Run: headless pygame with SDL's dummy video driver; simulated clock (each Clock.tick advances the game by its frame time, no real sleeping); random seed 0; keys injected as events and as key.get_pressed() state; no mouse input.
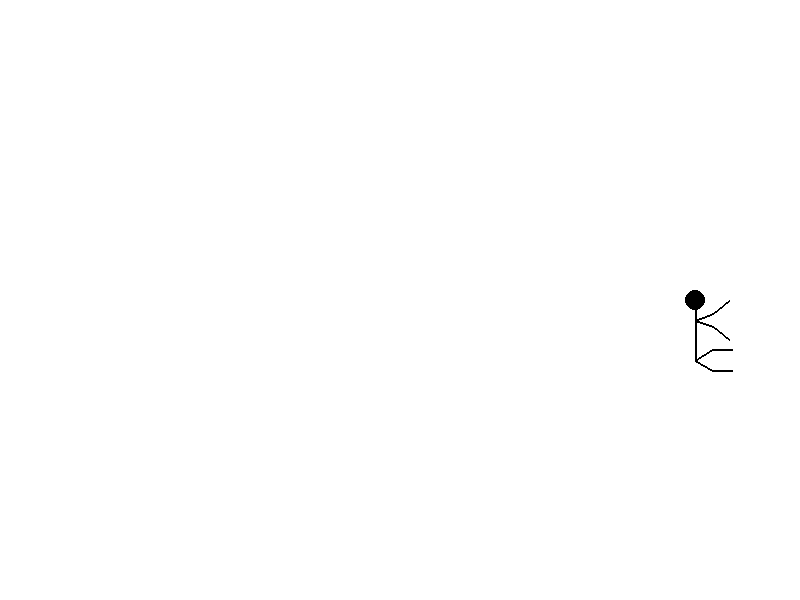
Frame 1 of 4 · flips 1–60 · no input
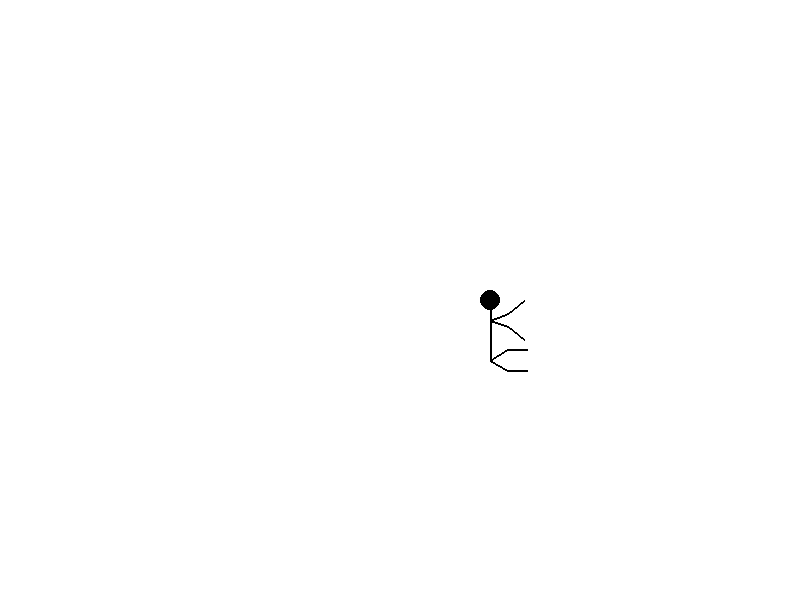
Frame 2 of 4 · flips 61–180 · tapped SPACE, RETURN · held RIGHT (→), D
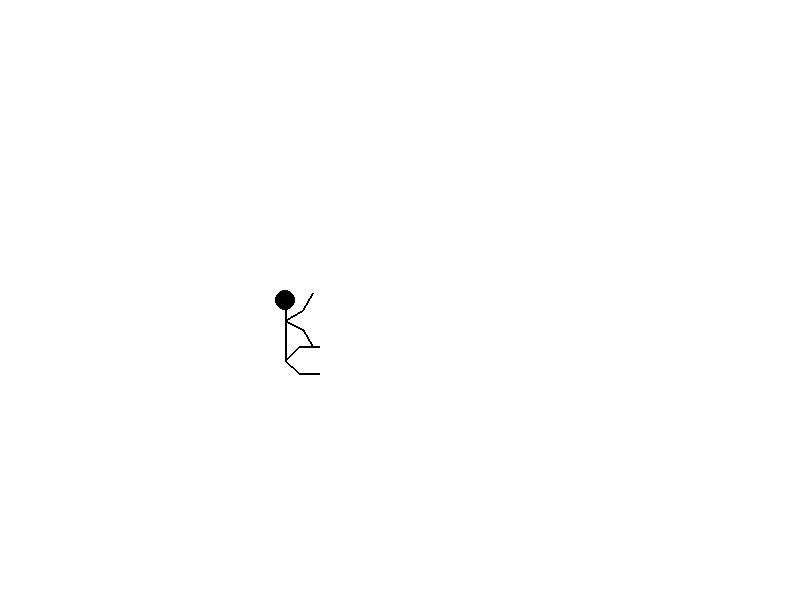
Frame 3 of 4 · flips 181–300 · held DOWN (↓), S
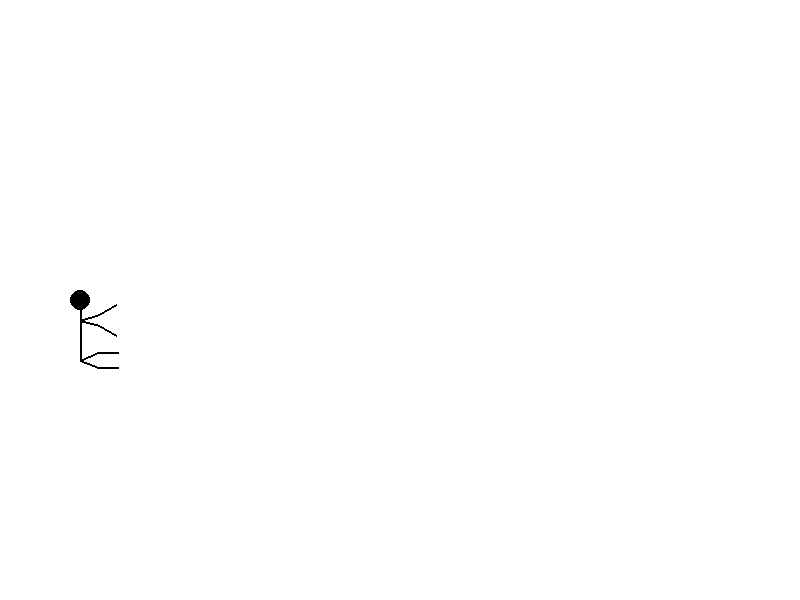
Frame 4 of 4 · flips 301–420 · held LEFT (←), A, UP (↑), W

The pygame program that drew these frames:

import pygame
import sys
import random
import math

# 初始化Pygame
pygame.init()

# 设置窗口
WIDTH, HEIGHT = 800, 600
window = pygame.display.set_mode((WIDTH, HEIGHT))
pygame.display.set_caption("Stick Figure Running")

# 定义颜色
WHITE = (255, 255, 255)
BLACK = (0, 0, 0)

# 定义火柴人的参数
head_radius = 10
body_length = 50
upper_arm_length = 20
lower_arm_length = 20
upper_leg_length = 20
lower_leg_length = 20

# 设置帧率
clock = pygame.time.Clock()
FPS = 30

# 火柴人类
class StickFigure:
    def __init__(self, x, y):
        self.x = x
        self.y = y
        self.frame = 0
        self.randomize_pose()

    def randomize_pose(self):
        # 随机化起始帧，以改变跑步姿势
        self.start_frame = random.randint(0, 59)

    def draw_limb(self, window, start_pos, lengths, angles):
        # 计算关节和末端位置
        x, y = start_pos
        x1 = x + lengths[0] * math.cos(math.radians(angles[0]))
        y1 = y + lengths[0] * math.sin(math.radians(angles[0]))
        x2 = x1 + lengths[1] * math.cos(math.radians(angles[0] + angles[1]))
        y2 = y1 + lengths[1] * math.sin(math.radians(angles[0] + angles[1]))
        pygame.draw.line(window, BLACK, (x, y), (x1, y1), 2)
        pygame.draw.line(window, BLACK, (x1, y1), (x2, y2), 2)

    def draw(self, window):
        frame = (self.frame + self.start_frame) % 60
        self.frame += 1
        if self.frame >= 60:
            self.frame = 0
        
        # 绘制头部
        pygame.draw.circle(window, BLACK, (self.x, self.y), head_radius)
        
        # 绘制身体
        pygame.draw.line(window, BLACK, (self.x, self.y + head_radius), (self.x, self.y + head_radius + body_length), 2)
        
        # 手臂的角度摆动
        arm_swing_angle = math.sin(math.radians(frame * 6)) * 30
        self.draw_limb(window, (self.x, self.y + head_radius + 10), [upper_arm_length, lower_arm_length], [arm_swing_angle, arm_swing_angle])
        self.draw_limb(window, (self.x, self.y + head_radius + 10), [upper_arm_length, lower_arm_length], [-arm_swing_angle, -arm_swing_angle])
        
        # 腿部的跑步动作
        leg_swing_angle = math.sin(math.radians(frame * 6)) * 45
        self.draw_limb(window, (self.x, self.y + head_radius + body_length), [upper_leg_length, lower_leg_length], [leg_swing_angle, -leg_swing_angle])
        self.draw_limb(window, (self.x, self.y + head_radius + body_length), [upper_leg_length, lower_leg_length], [-leg_swing_angle, leg_swing_angle])

    def update(self):
        self.x += 5
        if self.x > WIDTH:
            self.x = 0
            self.randomize_pose()

# 创建火柴人实例
stick_figure = StickFigure(WIDTH // 2, HEIGHT // 2)

# 主循环
running = True
while running:
    for event in pygame.event.get():
        if event.type == pygame.QUIT:
            running = False
    
    window.fill(WHITE)
    stick_figure.draw(window)
    stick_figure.update()
    
    pygame.display.flip()
    clock.tick(FPS)

pygame.quit()
sys.exit()
